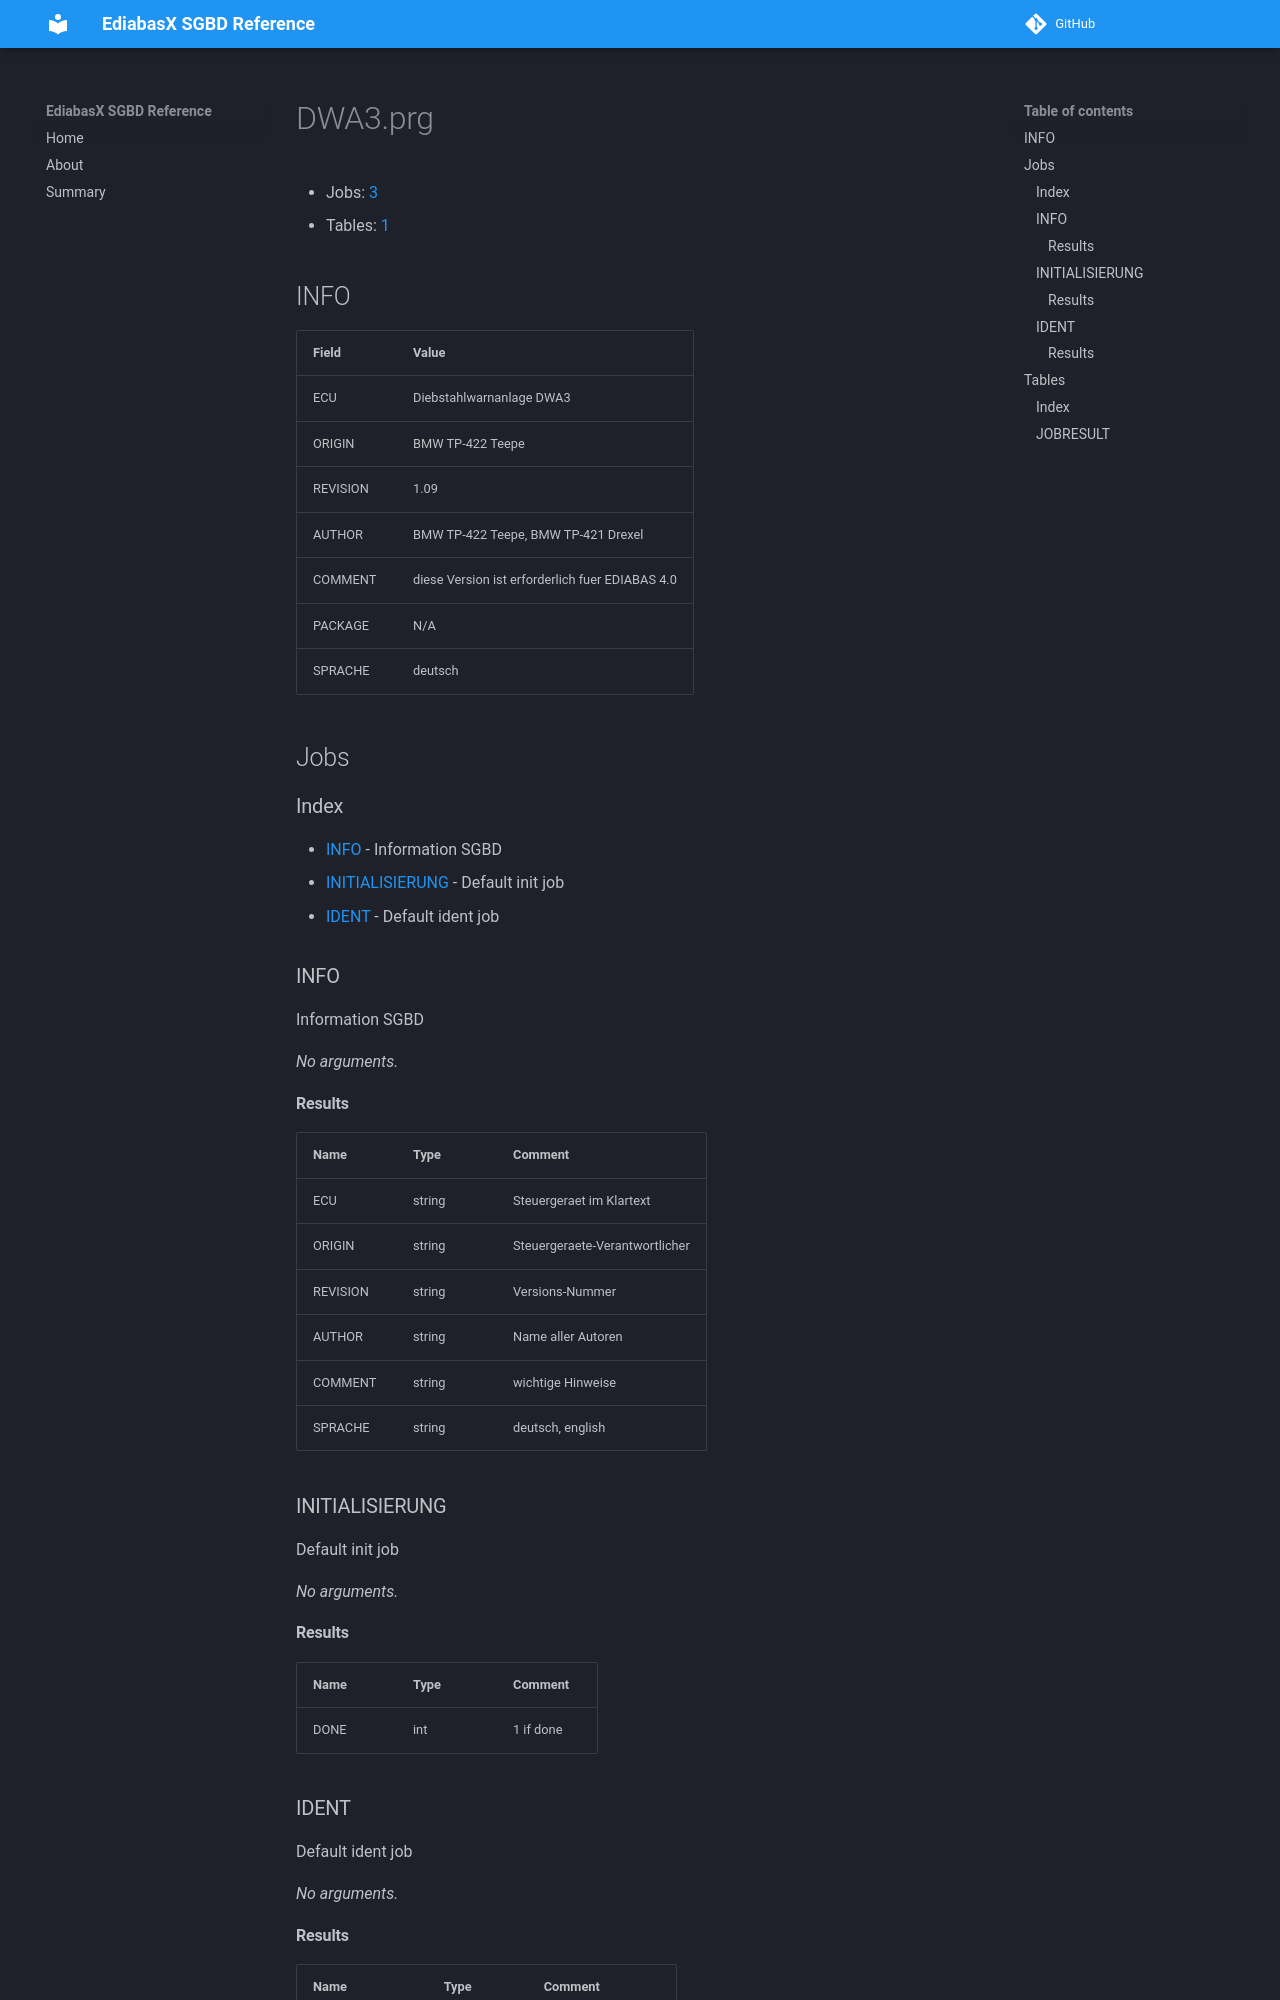

repository: emdzej/ediabasx-docs-sgbd · page: sgbd/DWA3/index.html · generator: mkdocs

# DWA3.prg

- Jobs: [3](#jobs)
- Tables: [1](#tables)

## INFO

| Field | Value |
| --- | --- |
| ECU | Diebstahlwarnanlage DWA3 |
| ORIGIN | BMW TP-422 Teepe |
| REVISION | 1.09 |
| AUTHOR | BMW TP-422 Teepe, BMW TP-421 Drexel |
| COMMENT | diese Version ist erforderlich fuer EDIABAS 4.0 |
| PACKAGE | N/A |
| SPRACHE | deutsch |

## Jobs

### Index

- [INFO](#job-info) - Information SGBD
- [INITIALISIERUNG](#job-initialisierung) - Default init job
- [IDENT](#job-ident) - Default ident job

<a id="job-info"></a>
### INFO

Information SGBD

_No arguments._

#### Results

| Name | Type | Comment |
| --- | --- | --- |
| ECU | string | Steuergeraet im Klartext |
| ORIGIN | string | Steuergeraete-Verantwortlicher |
| REVISION | string | Versions-Nummer |
| AUTHOR | string | Name aller Autoren |
| COMMENT | string | wichtige Hinweise |
| SPRACHE | string | deutsch, english |

<a id="job-initialisierung"></a>
### INITIALISIERUNG

Default init job

_No arguments._

#### Results

| Name | Type | Comment |
| --- | --- | --- |
| DONE | int | 1 if done |

<a id="job-ident"></a>
### IDENT

Default ident job

_No arguments._
